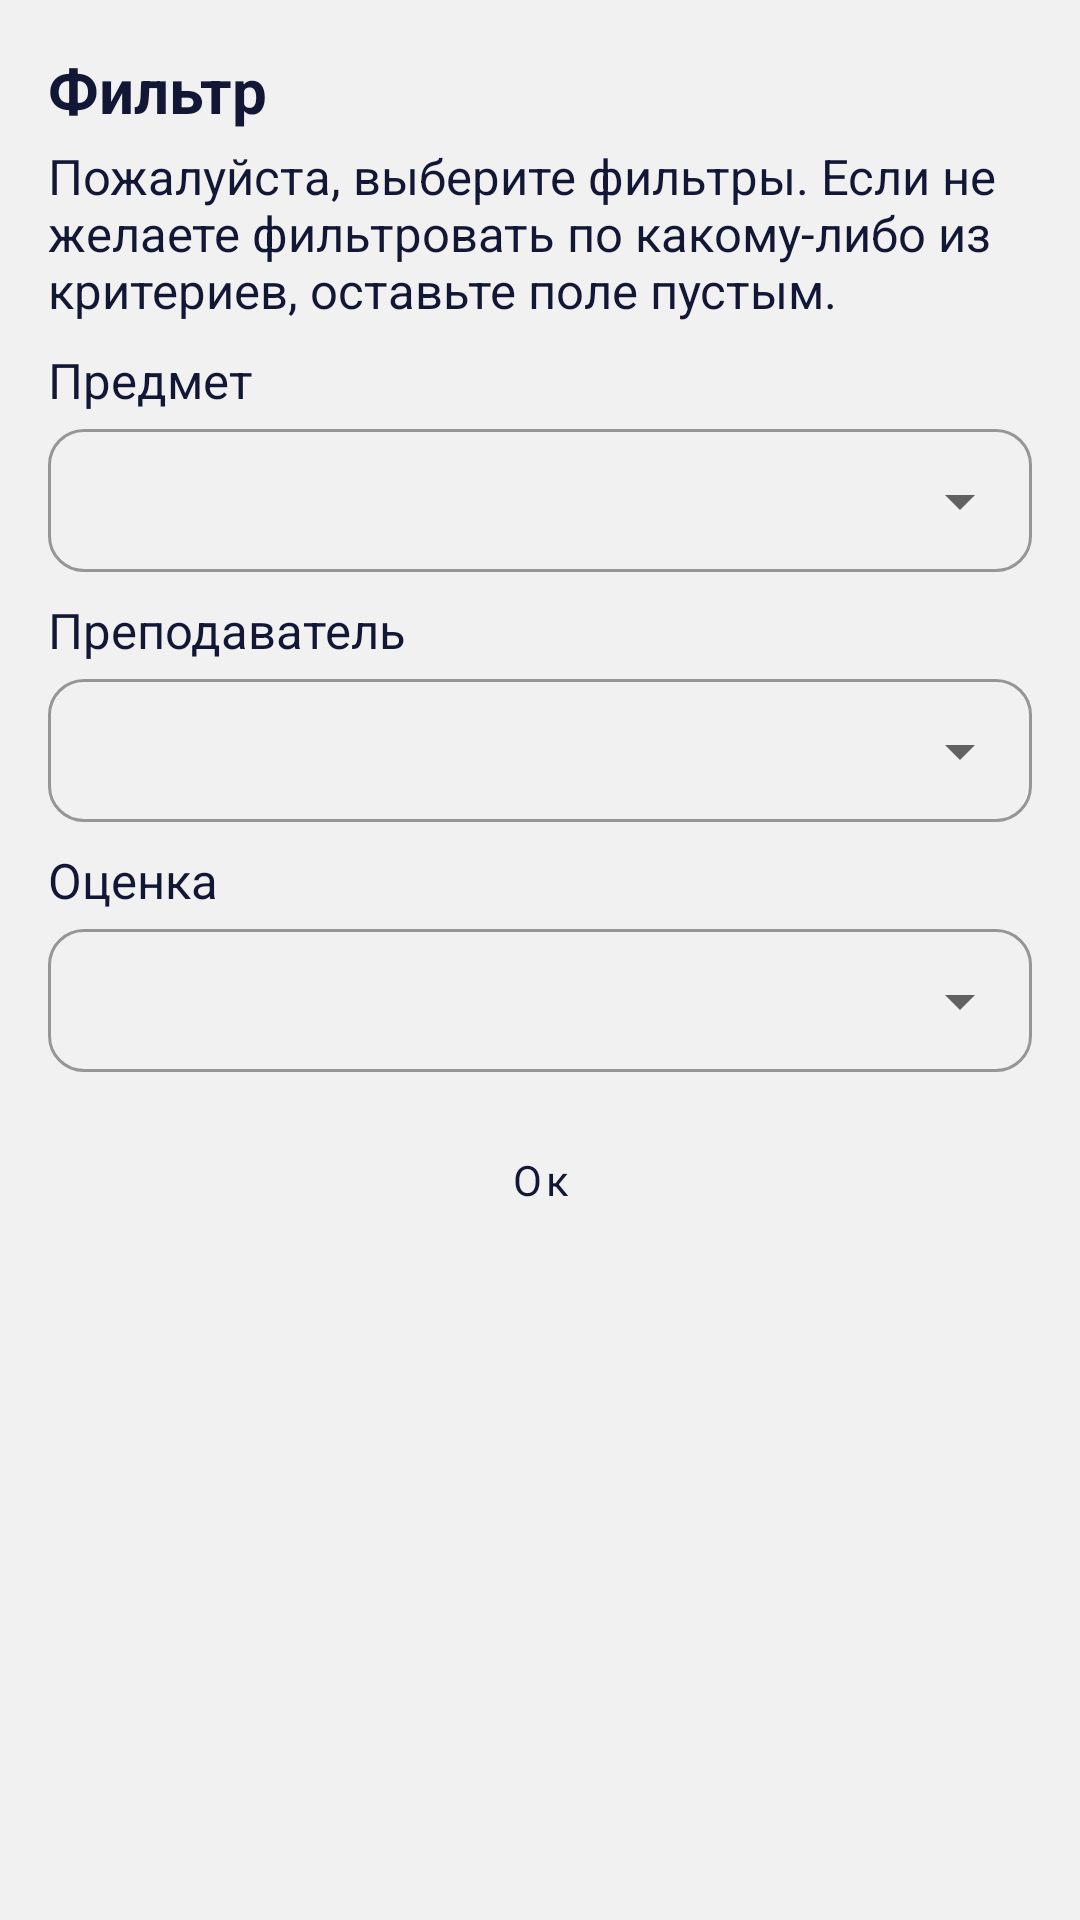

Android layout source for this screen:
<!-- AndroidManifest.xml: application theme Theme.CrowTest -->
<!-- res/layout/fragment_test_filter_dialog.xml -->
<?xml version="1.0" encoding="utf-8"?>
<androidx.constraintlayout.widget.ConstraintLayout xmlns:android="http://schemas.android.com/apk/res/android"
    xmlns:app="http://schemas.android.com/apk/res-auto"
    android:layout_width="match_parent"
    android:layout_height="wrap_content">

    <TextView
        android:id="@+id/textView"
        style="@style/MyDesignTextView"
        android:layout_width="wrap_content"
        android:layout_height="wrap_content"
        android:layout_marginStart="16dp"
        android:layout_marginTop="16dp"
        android:text="Фильтр"
        android:textSize="10pt"
        android:textStyle="bold"
        app:layout_constraintStart_toStartOf="parent"
        app:layout_constraintTop_toTopOf="parent" />

    <TextView
        android:id="@+id/textView15"
        android:layout_marginTop="4dp"
        style="@style/MyDesignTextView"
        android:layout_width="match_parent"
        android:layout_height="wrap_content"
        android:layout_marginEnd="16dp"
        android:text="Пожалуйста, выберите фильтры. Если не желаете фильтровать по какому-либо из критериев, оставьте поле пустым."
        android:textSize="8pt"
        app:layout_constrainedWidth="true"
        app:layout_constraintEnd_toEndOf="parent"
        app:layout_constraintStart_toStartOf="@+id/textView"
        app:layout_constraintTop_toBottomOf="@+id/textView" />

    <TextView
        android:id="@+id/textView16"
        style="@style/MyDesignTextView"
        android:layout_marginTop="8dp"
        android:layout_width="wrap_content"
        android:layout_height="wrap_content"
        android:text="Предмет"
        android:textSize="8pt"
        app:layout_constraintStart_toStartOf="@+id/textView15"
        app:layout_constraintTop_toBottomOf="@+id/textView15" />


    <com.google.android.material.textfield.TextInputLayout
        android:id="@+id/textInputLayout7"
        style="@style/Widget.MaterialComponents.TextInputLayout.OutlinedBox.Dense.ExposedDropdownMenu"
        android:layout_width="match_parent"
        android:layout_height="wrap_content"
        app:boxCornerRadiusBottomEnd="12dp"
        app:boxCornerRadiusBottomStart="12dp"
        app:boxCornerRadiusTopEnd="12dp"
        app:boxCornerRadiusTopStart="12dp"
        app:layout_constrainedWidth="true"
        app:layout_constraintEnd_toEndOf="@+id/textView15"
        app:layout_constraintStart_toStartOf="@+id/textView15"
        app:layout_constraintTop_toBottomOf="@+id/textView16">

        <com.google.android.material.textfield.MaterialAutoCompleteTextView
            android:id="@+id/atxt_filter_subject"
            android:layout_width="match_parent"
            android:layout_height="wrap_content" />

    </com.google.android.material.textfield.TextInputLayout>

    <TextView
        android:id="@+id/textView17"
        style="@style/MyDesignTextView"
        android:layout_width="wrap_content"
        android:layout_height="wrap_content"
        android:layout_marginTop="8dp"
        android:text="Преподаватель"
        android:textSize="8pt"
        app:layout_constraintStart_toStartOf="@+id/textView15"
        app:layout_constraintTop_toBottomOf="@+id/textInputLayout7" />


    <com.google.android.material.textfield.TextInputLayout
        android:id="@+id/textInputLayout8"
        style="@style/Widget.MaterialComponents.TextInputLayout.OutlinedBox.Dense.ExposedDropdownMenu"
        android:layout_width="match_parent"
        android:layout_height="wrap_content"
        app:boxCornerRadiusBottomEnd="12dp"
        app:boxCornerRadiusBottomStart="12dp"
        app:boxCornerRadiusTopEnd="12dp"
        app:boxCornerRadiusTopStart="12dp"
        app:layout_constrainedWidth="true"
        app:layout_constraintEnd_toEndOf="@+id/textView15"
        app:layout_constraintStart_toStartOf="@+id/textView15"
        app:layout_constraintTop_toBottomOf="@+id/textView17">

        <com.google.android.material.textfield.MaterialAutoCompleteTextView
            android:id="@+id/atxt_filter_author"
            android:layout_width="match_parent"
            android:layout_height="wrap_content" />

    </com.google.android.material.textfield.TextInputLayout>

    <TextView
        android:id="@+id/textView18"
        style="@style/MyDesignTextView"
        android:layout_width="wrap_content"
        android:layout_height="wrap_content"
        android:text="Оценка"
        android:layout_marginTop="8dp"
        android:textSize="8pt"
        app:layout_constraintStart_toStartOf="@+id/textView15"
        app:layout_constraintTop_toBottomOf="@+id/textInputLayout8" />


    <com.google.android.material.textfield.TextInputLayout
        android:id="@+id/holder_filter_mark"
        style="@style/Widget.MaterialComponents.TextInputLayout.OutlinedBox.Dense.ExposedDropdownMenu"
        android:layout_width="match_parent"
        app:layout_constrainedWidth="true"
        app:boxCornerRadiusBottomEnd="12dp"
        app:boxCornerRadiusBottomStart="12dp"
        app:boxCornerRadiusTopEnd="12dp"
        app:boxCornerRadiusTopStart="12dp"
        android:layout_height="wrap_content"
        app:layout_constraintEnd_toEndOf="@+id/textView15"
        app:layout_constraintStart_toStartOf="@+id/textView15"
        app:layout_constraintTop_toBottomOf="@+id/textView18" >

        <com.google.android.material.textfield.MaterialAutoCompleteTextView
            android:id="@+id/atxt_filter_mark"
            android:layout_width="match_parent"
            android:layout_height="wrap_content"/>

    </com.google.android.material.textfield.TextInputLayout>

    <com.google.android.material.button.MaterialButton
        android:id="@+id/btn_filter_apply"
        style="@style/Widget.MaterialComponents.Button.TextButton"
        android:layout_width="match_parent"
        android:layout_height="wrap_content"
        android:layout_marginTop="8dp"
        android:paddingVertical="12dp"
        android:text="Ок"
        android:textAllCaps="false"
        app:cornerRadius="12dp"
        app:layout_constraintTop_toBottomOf="@+id/holder_filter_mark" />

</androidx.constraintlayout.widget.ConstraintLayout>
<!-- resources referenced by this layout -->
<resources>
  <style name="MyDesignTextView" parent="Widget.AppCompat.TextView">
          <item name="fontFamily">@font/nunito_sans</item>
      </style>
  <style name="Theme.CrowTest" parent="Theme.MaterialComponents.DayNight">
          
          <item name="colorPrimary">@color/blue_dark</item>
          <item name="colorPrimaryVariant">@color/blue_dark</item>
          <item name="colorOnPrimary">@color/smoke_white</item>
          
          <item name="colorSecondary">@color/blue_dark</item>
          <item name="colorSecondaryVariant">@color/blue_dark</item>
          <item name="colorOnSecondary">@color/blue_dark</item>
          
          <item name="android:statusBarColor">?attr/colorOnPrimary</item>
          
          <item name="android:forceDarkAllowed" tools:targetApi="q">false</item>
          <item name="fontFamily">@font/nunito_sans_semibold</item>
          <item name="android:textColor">@color/blue_dark</item>
          <item name="android:colorBackground">@color/smoke_white</item>
          <item name="materialCardViewStyle">@style/MyDesignCardView</item>
          <item name="android:windowLightStatusBar" tools:targetApi="m">true</item>
      </style>
  <color name="blue_dark">#121735</color>
  <color name="smoke_white">#F1F1F1</color>
  <style name="MyDesignCardView" parent="Widget.MaterialComponents.CardView">
          <item name="cardBackgroundColor">@color/card_back</item>
          <item name="cardCornerRadius">12dp</item>
          <item name="cardElevation">4dp</item>
      </style>
  <color name="card_back">#FFFFFF</color>
</resources>
